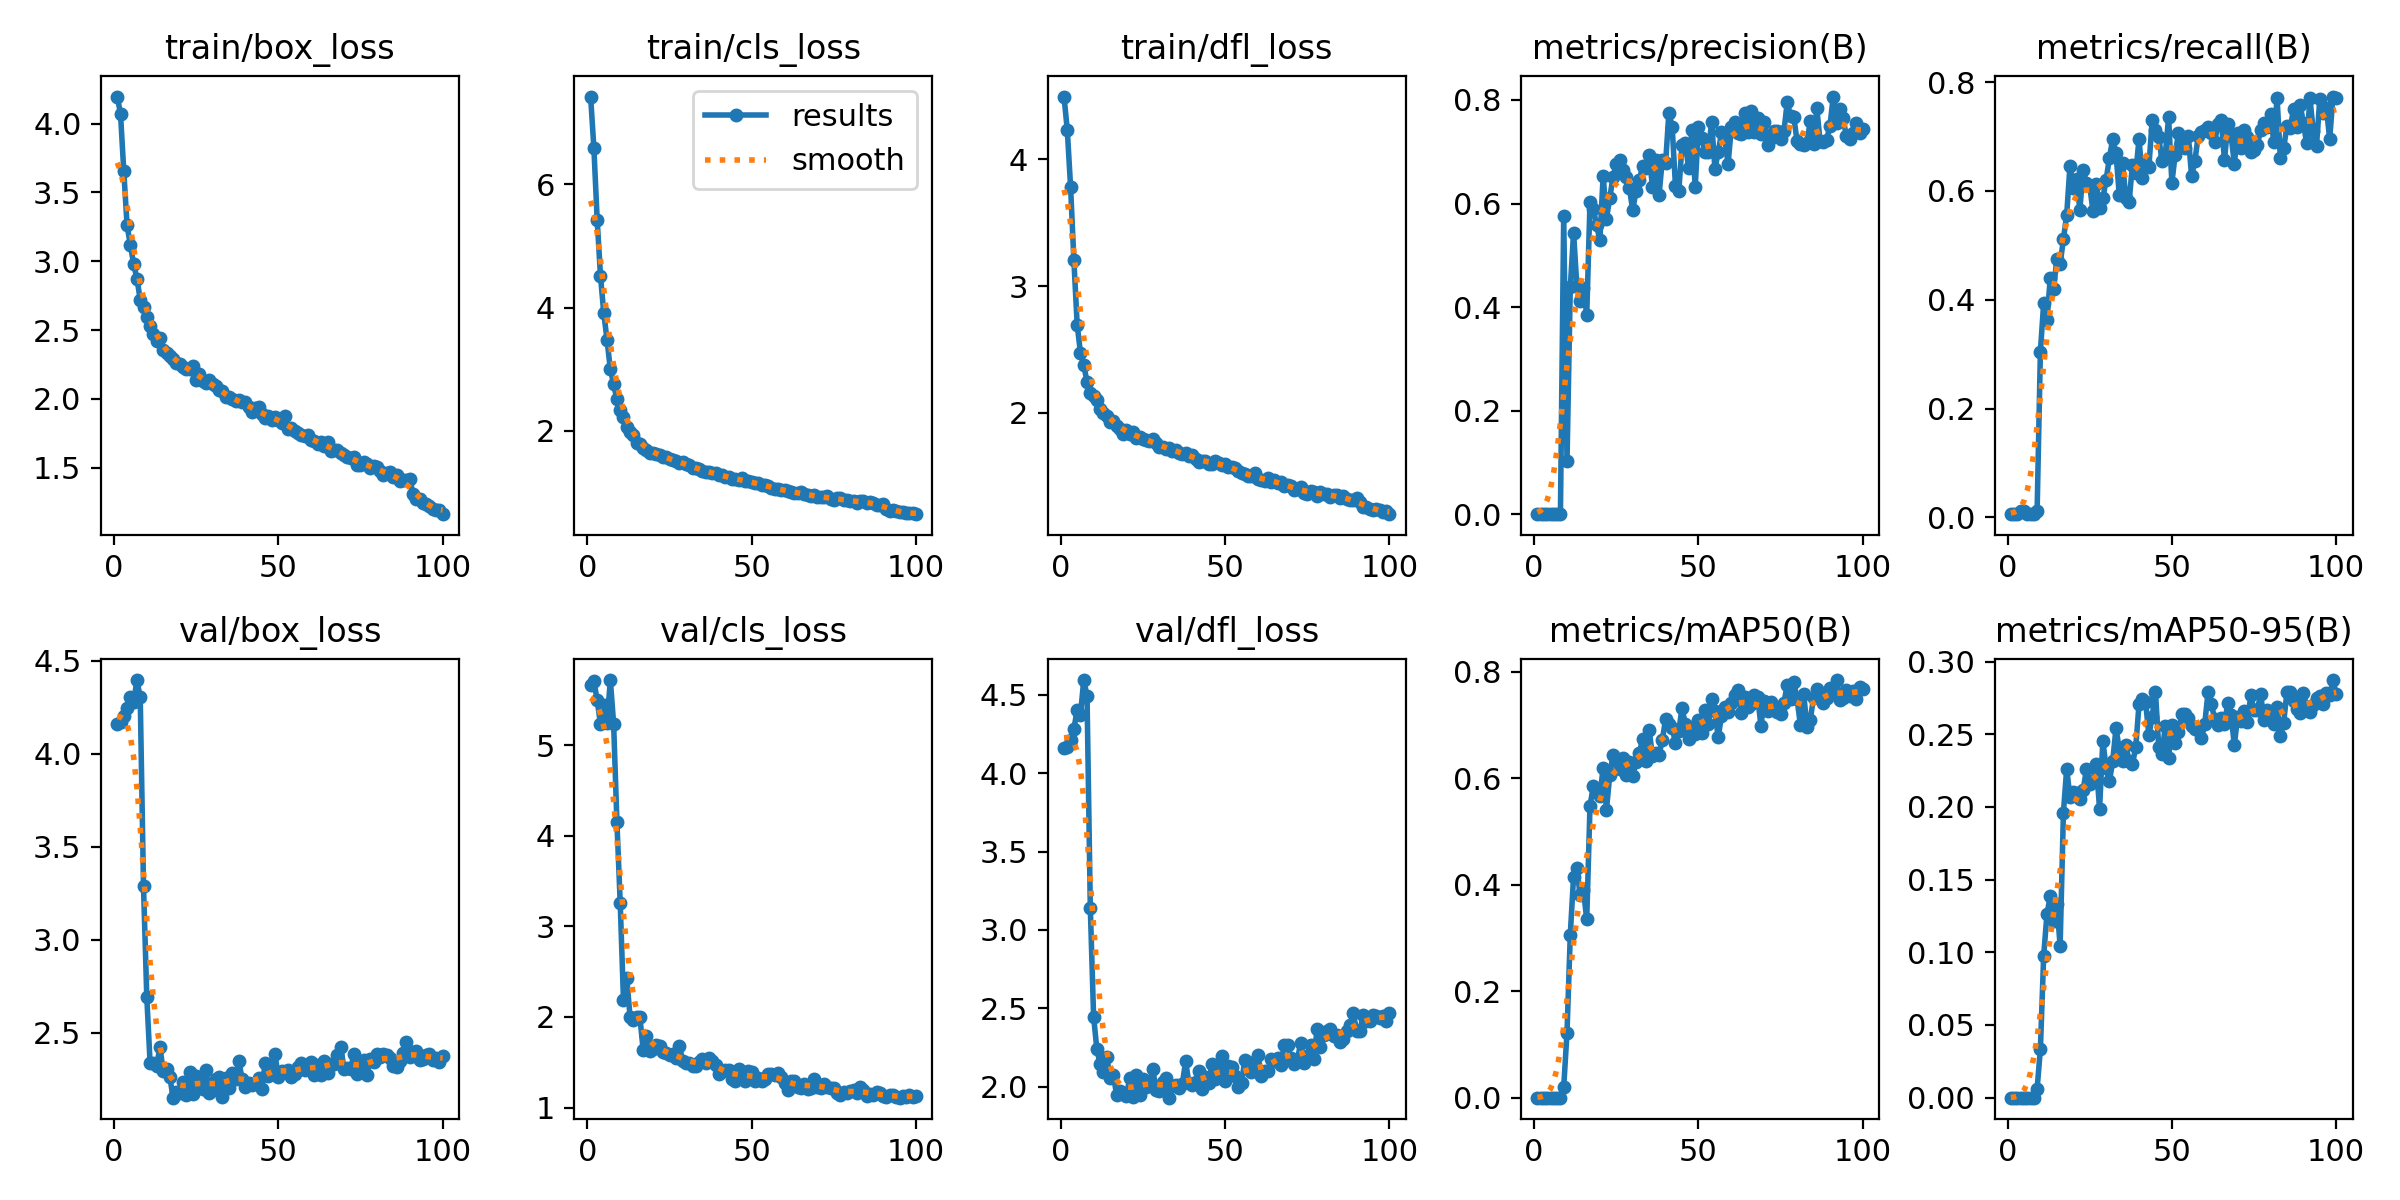

The table this chart was drawn from, first rows:
epoch, train/box_loss, train/cls_loss, train/dfl_loss, metrics/precision(B), metrics/recall(B), metrics/mAP50(B), metrics/mAP50-95(B), val/box_loss, val/cls_loss, val/dfl_loss, lr/pg0, lr/pg1, lr/pg2
1, 4.196, 7.423, 4.495, 3e-05, 0.00575, 2e-05, 1e-05, 4.163, 5.666, 4.161, 0.0001834, 0.0001834, 0.0001834
2, 4.071, 6.583, 4.229, 3e-05, 0.00575, 2e-05, 1e-05, 4.17, 5.707, 4.169, 0.0003796, 0.0003796, 0.0003796
3, 3.653, 5.419, 3.781, 3e-05, 0.00575, 2e-05, 1e-05, 4.204, 5.498, 4.213, 0.0005719, 0.0005719, 0.0005719
4, 3.261, 4.517, 3.204, 9e-05, 0.01149, 5e-05, 2e-05, 4.246, 5.232, 4.284, 0.0007602, 0.0007602, 0.0007602
5, 3.118, 3.911, 2.697, 0.0001, 0.01149, 5e-05, 2e-05, 4.308, 5.441, 4.402, 0.0009446, 0.0009446, 0.0009446
6, 2.98, 3.474, 2.474, 6e-05, 0.00575, 3e-05, 1e-05, 4.278, 5.25, 4.372, 0.001125, 0.001125, 0.001125
7, 2.873, 3, 2.382, 6e-05, 0.00575, 3e-05, 1e-05, 4.397, 5.721, 4.595, 0.001301, 0.001301, 0.001301
8, 2.722, 2.759, 2.242, 6e-05, 0.00575, 3e-05, 1e-05, 4.304, 5.239, 4.495, 0.001474, 0.001474, 0.001474
9, 2.667, 2.51, 2.154, 0.5767, 0.01149, 0.02014, 0.00613, 3.287, 4.153, 3.141, 0.001535, 0.001535, 0.001535
10, 2.596, 2.337, 2.136, 0.1019, 0.3046, 0.1218, 0.03362, 2.692, 3.263, 2.447, 0.001535, 0.001535, 0.001535
11, 2.527, 2.219, 2.099, 0.4378, 0.3943, 0.3061, 0.09766, 2.339, 2.183, 2.238, 0.001519, 0.001519, 0.001519
12, 2.47, 2.06, 2.029, 0.5438, 0.3621, 0.415, 0.1265, 2.336, 2.43, 2.144, 0.001502, 0.001502, 0.001502
13, 2.423, 1.975, 1.997, 0.4405, 0.4402, 0.4306, 0.1385, 2.322, 1.997, 2.093, 0.001486, 0.001486, 0.001486
14, 2.443, 1.939, 1.978, 0.4113, 0.4195, 0.38, 0.1217, 2.425, 1.968, 2.19, 0.001469, 0.001469, 0.001469
15, 2.353, 1.804, 1.932, 0.4375, 0.4744, 0.3904, 0.1333, 2.293, 1.996, 2.057, 0.001453, 0.001453, 0.001453
16, 2.335, 1.793, 1.937, 0.3844, 0.4655, 0.335, 0.1044, 2.306, 1.995, 2.078, 0.001436, 0.001436, 0.001436
17, 2.315, 1.73, 1.897, 0.6024, 0.5115, 0.5481, 0.1961, 2.264, 1.632, 1.948, 0.001419, 0.001419, 0.001419
18, 2.288, 1.693, 1.871, 0.5903, 0.5561, 0.5848, 0.2263, 2.152, 1.79, 1.972, 0.001403, 0.001403, 0.001403
19, 2.265, 1.642, 1.837, 0.5577, 0.6465, 0.5749, 0.2065, 2.184, 1.624, 1.959, 0.001386, 0.001386, 0.001386
20, 2.254, 1.65, 1.865, 0.5293, 0.6054, 0.5658, 0.21, 2.179, 1.643, 1.941, 0.00137, 0.00137, 0.00137
21, 2.234, 1.633, 1.836, 0.6537, 0.6217, 0.6198, 0.2097, 2.238, 1.694, 2.059, 0.001353, 0.001353, 0.001353
22, 2.216, 1.617, 1.853, 0.5706, 0.5655, 0.541, 0.2053, 2.167, 1.681, 1.935, 0.001337, 0.001337, 0.001337
23, 2.22, 1.577, 1.802, 0.6103, 0.6379, 0.6049, 0.2116, 2.288, 1.618, 2.075, 0.00132, 0.00132, 0.00132
24, 2.239, 1.572, 1.81, 0.6515, 0.6149, 0.6434, 0.2258, 2.172, 1.597, 1.95, 0.001304, 0.001304, 0.001304
25, 2.141, 1.542, 1.792, 0.6769, 0.6092, 0.6348, 0.2158, 2.267, 1.579, 2.046, 0.001287, 0.001287, 0.001287
26, 2.181, 1.525, 1.786, 0.6837, 0.5627, 0.6165, 0.2177, 2.241, 1.587, 1.999, 0.001271, 0.001271, 0.001271
27, 2.133, 1.505, 1.776, 0.6645, 0.6121, 0.638, 0.2292, 2.199, 1.547, 2.014, 0.001254, 0.001254, 0.001254
28, 2.114, 1.483, 1.794, 0.6505, 0.569, 0.6058, 0.1988, 2.303, 1.678, 2.112, 0.001238, 0.001238, 0.001238
29, 2.135, 1.499, 1.761, 0.6293, 0.5862, 0.6295, 0.2456, 2.178, 1.516, 1.979, 0.001221, 0.001221, 0.001221
30, 2.107, 1.472, 1.734, 0.5867, 0.6207, 0.6049, 0.2264, 2.192, 1.488, 1.973, 0.001205, 0.001205, 0.001205
31, 2.096, 1.443, 1.735, 0.625, 0.6609, 0.6308, 0.2177, 2.255, 1.487, 2.029, 0.001188, 0.001188, 0.001188
32, 2.064, 1.405, 1.719, 0.6451, 0.6954, 0.6472, 0.2317, 2.264, 1.461, 2.056, 0.001172, 0.001172, 0.001172
33, 2.055, 1.392, 1.722, 0.672, 0.6694, 0.6737, 0.2542, 2.156, 1.463, 1.93, 0.001155, 0.001155, 0.001155
34, 2.013, 1.389, 1.702, 0.6679, 0.5919, 0.6318, 0.2395, 2.255, 1.498, 2.006, 0.001139, 0.001139, 0.001139
35, 2.015, 1.346, 1.706, 0.6943, 0.6511, 0.6905, 0.2313, 2.205, 1.535, 2.01, 0.001122, 0.001122, 0.001122
36, 1.997, 1.341, 1.686, 0.6318, 0.5862, 0.641, 0.2423, 2.285, 1.488, 1.991, 0.001106, 0.001106, 0.001106
37, 1.988, 1.335, 1.679, 0.6846, 0.5803, 0.6471, 0.2315, 2.254, 1.543, 2.02, 0.001089, 0.001089, 0.001089
38, 1.993, 1.319, 1.686, 0.6161, 0.6484, 0.6439, 0.2295, 2.348, 1.512, 2.162, 0.001073, 0.001073, 0.001073
39, 1.982, 1.315, 1.665, 0.6847, 0.6322, 0.6719, 0.2409, 2.252, 1.465, 2.021, 0.001056, 0.001056, 0.001056
40, 1.976, 1.293, 1.667, 0.6792, 0.6954, 0.7111, 0.2706, 2.207, 1.375, 2.011, 0.00104, 0.00104, 0.00104
41, 1.942, 1.282, 1.639, 0.7753, 0.6246, 0.7008, 0.2742, 2.232, 1.403, 2.029, 0.001023, 0.001023, 0.001023
42, 1.904, 1.248, 1.615, 0.7474, 0.6494, 0.695, 0.2722, 2.219, 1.419, 2.103, 0.001007, 0.001007, 0.001007
43, 1.933, 1.259, 1.618, 0.6334, 0.6443, 0.6653, 0.2493, 2.229, 1.411, 1.985, 0.0009904, 0.0009904, 0.0009904
44, 1.941, 1.221, 1.624, 0.6235, 0.7295, 0.6881, 0.2617, 2.26, 1.314, 2.059, 0.0009739, 0.0009739, 0.0009739
45, 1.887, 1.216, 1.598, 0.7125, 0.7124, 0.7318, 0.2792, 2.196, 1.296, 2.026, 0.0009574, 0.0009574, 0.0009574
46, 1.864, 1.198, 1.6, 0.7166, 0.6993, 0.7008, 0.2411, 2.34, 1.42, 2.142, 0.0009409, 0.0009409, 0.0009409
47, 1.876, 1.232, 1.617, 0.6678, 0.6552, 0.6739, 0.2365, 2.268, 1.379, 2.05, 0.0009243, 0.0009243, 0.0009243
48, 1.848, 1.19, 1.603, 0.7412, 0.6667, 0.6966, 0.2557, 2.292, 1.297, 2.096, 0.0009078, 0.0009078, 0.0009078
49, 1.872, 1.184, 1.593, 0.632, 0.7356, 0.6819, 0.2338, 2.388, 1.4, 2.199, 0.0008913, 0.0008913, 0.0008913
50, 1.848, 1.165, 1.598, 0.7487, 0.6149, 0.709, 0.2566, 2.261, 1.394, 2.038, 0.0008748, 0.0008748, 0.0008748
51, 1.829, 1.154, 1.57, 0.7262, 0.6667, 0.6847, 0.2437, 2.295, 1.292, 2.135, 0.0008583, 0.0008583, 0.0008583
52, 1.875, 1.149, 1.572, 0.6996, 0.7069, 0.7279, 0.2518, 2.291, 1.329, 2.125, 0.0008418, 0.0008418, 0.0008418
53, 1.786, 1.126, 1.565, 0.6999, 0.6897, 0.7023, 0.2637, 2.303, 1.298, 2.07, 0.0008253, 0.0008253, 0.0008253
54, 1.789, 1.12, 1.546, 0.7577, 0.6784, 0.7484, 0.2637, 2.261, 1.318, 2, 0.0008088, 0.0008088, 0.0008088
55, 1.768, 1.106, 1.526, 0.6674, 0.7012, 0.7255, 0.2612, 2.277, 1.375, 2.022, 0.0007923, 0.0007923, 0.0007923
56, 1.753, 1.081, 1.521, 0.6987, 0.6268, 0.6765, 0.2557, 2.314, 1.374, 2.171, 0.0007758, 0.0007758, 0.0007758
57, 1.74, 1.063, 1.501, 0.7372, 0.6552, 0.7173, 0.2535, 2.339, 1.357, 2.156, 0.0007593, 0.0007593, 0.0007593
58, 1.734, 1.06, 1.5, 0.7256, 0.7012, 0.7328, 0.2526, 2.299, 1.383, 2.095, 0.0007428, 0.0007428, 0.0007428
59, 1.735, 1.047, 1.524, 0.676, 0.7077, 0.7245, 0.2473, 2.326, 1.335, 2.105, 0.0007263, 0.0007263, 0.0007263
60, 1.704, 1.041, 1.478, 0.7475, 0.7126, 0.7405, 0.257, 2.346, 1.27, 2.201, 0.0007098, 0.0007098, 0.0007098
... 40 more rows
